Image classification data set "medical" (anhlee66/Backend_Classify_Medical on GitHub). Class labels (9): actinic keratosis, basal cell carcinoma, benign pigmented keratosis, squamous cell carcinoma, dermatofibroma, seborrheic keratosis, vascular lesion, melanoma, nevus.

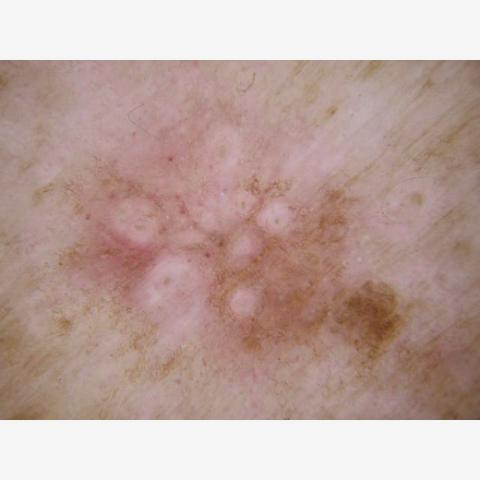
Label: dermatofibroma

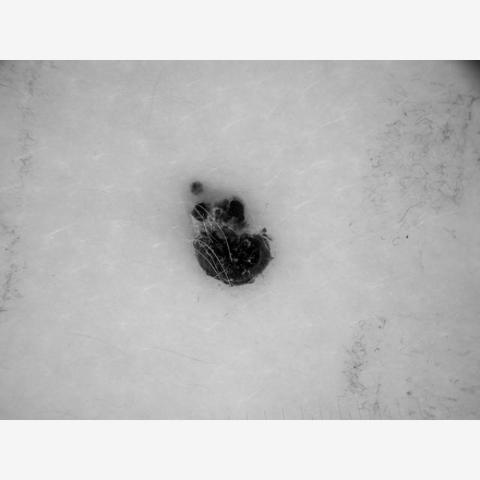
Label: vascular lesion

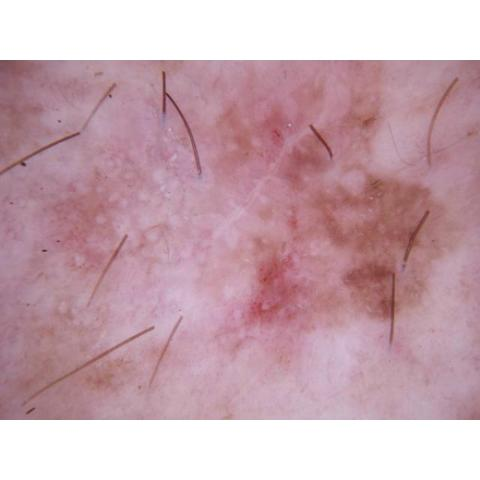
Label: actinic keratosis

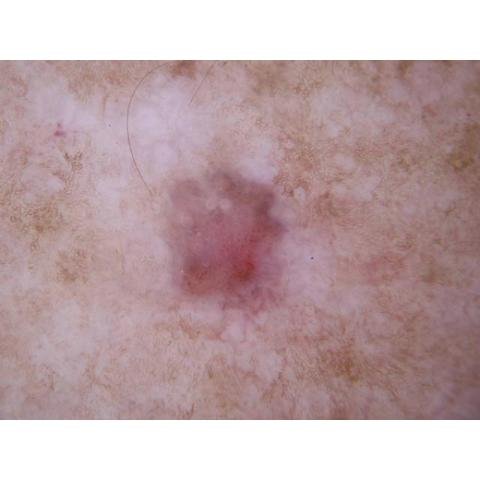
Label: benign pigmented keratosis

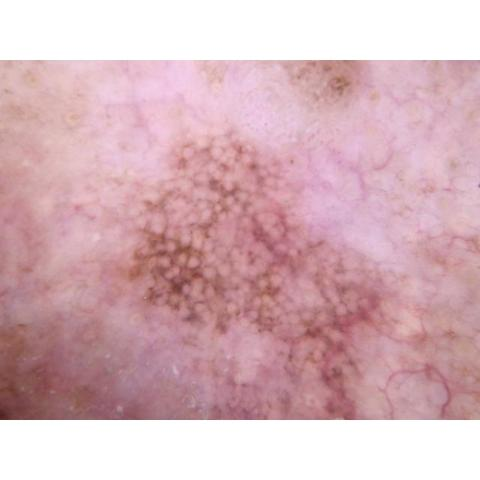
Label: nevus

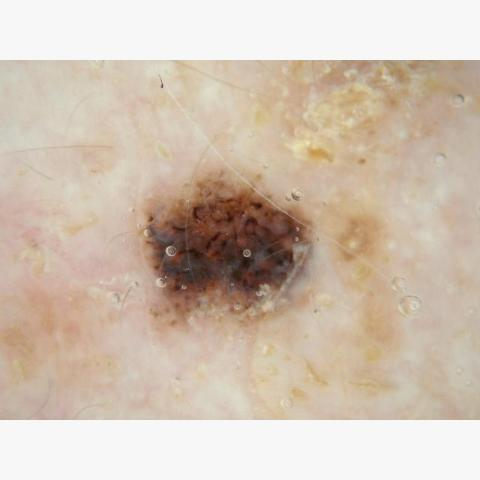
Label: seborrheic keratosis
